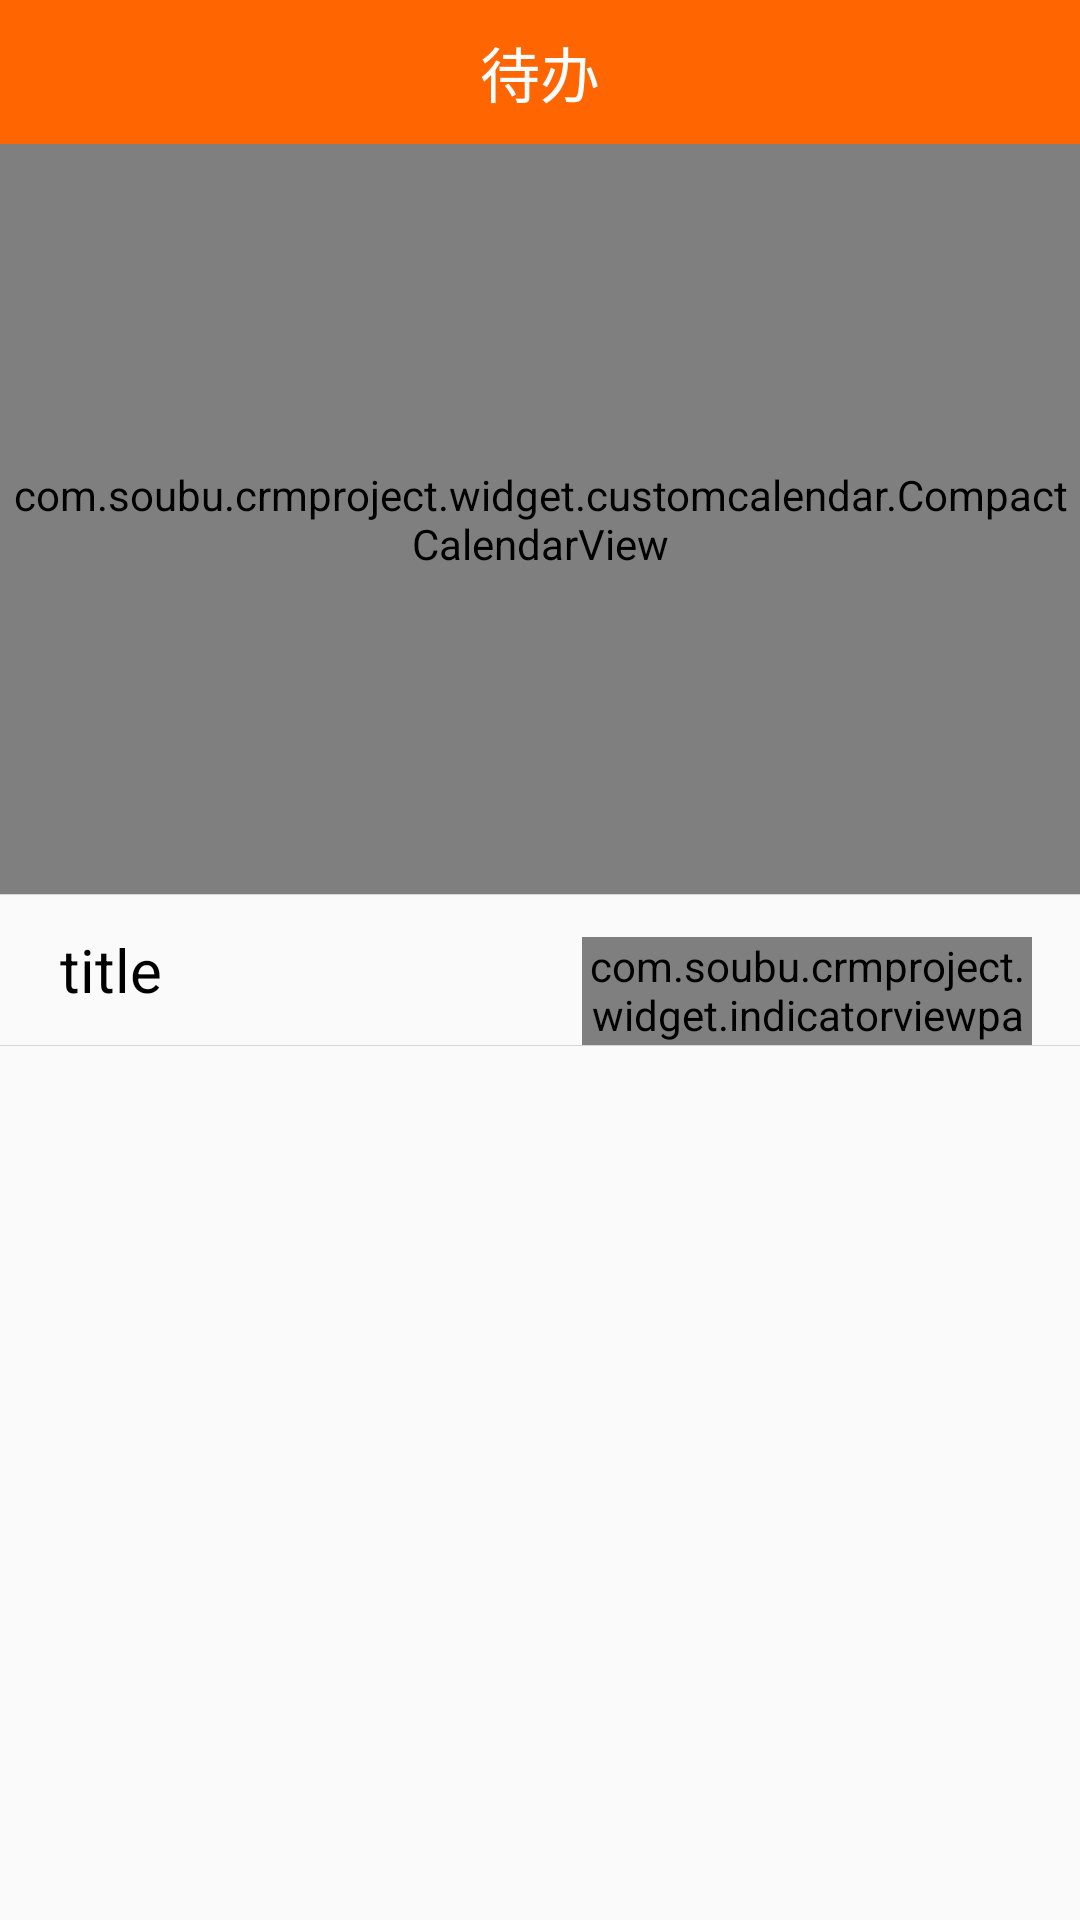

Layout XML and referenced resources for this Android screen:
<!-- AndroidManifest.xml: application theme AppTheme -->
<!-- res/layout/fragment_todo.xml -->
<?xml version="1.0" encoding="utf-8"?>
<LinearLayout xmlns:android="http://schemas.android.com/apk/res/android"
    android:orientation="vertical" android:layout_width="match_parent"
    android:layout_height="match_parent">
    <android.support.v7.widget.Toolbar
        android:id="@+id/toolbar"
        android:layout_width="match_parent"
        android:layout_height="?attr/actionBarSize"
        android:background="?attr/colorPrimary" >
        <TextView
            android:id="@+id/toolbar_title"
            android:layout_width="wrap_content"
            android:layout_height="wrap_content"
            android:text="@string/todo"
            android:layout_gravity="center"
            android:textSize="20sp"
            android:textColor="@android:color/white"/>
    </android.support.v7.widget.Toolbar>

    <com.soubu.crmproject.widget.customcalendar.CompactCalendarView
        xmlns:app="http://schemas.android.com/apk/res-auto"
        android:id="@+id/ccv_calendar"
        android:layout_width="fill_parent"
        android:layout_height="250dp"
        app:compactCalendarTargetHeight="250dp"
        app:compactCalendarTextSize="12sp"
        app:compactCalendarBackgroundColor="@android:color/transparent"
        app:compactCalendarSelectedTextColor="#fff"
        app:compactCalendarTextColor="@android:color/black"
        app:compactCalendarCurrentSelectedDayBackgroundColor="@android:color/holo_blue_light"
        app:compactCalendarCurrentDayBackgroundColor="@android:color/holo_orange_dark"
        />
    <View
        android:layout_width="match_parent"
        android:layout_height="0.1dp"
        android:background="#D6D6D6"
        />
    <RelativeLayout
        android:layout_width="match_parent"
        android:layout_height="50dp"
        android:layout_gravity="top"
        android:orientation="horizontal">

        <TextView
            android:id="@+id/tv_title"
            android:layout_width="wrap_content"
            android:layout_height="wrap_content"
            android:textSize="20sp"
            android:layout_centerVertical="true"
            android:layout_marginLeft="20dp"
            android:textColor="@android:color/black"
            android:text="title" />

        <com.soubu.crmproject.widget.indicatorviewpager.FixedIndicatorView
            android:id="@+id/fiv_indicator"
            android:layout_alignParentRight="true"
            android:layout_marginRight="16dp"
            android:layout_alignParentBottom="true"
            android:layout_width="150dp"
            android:layout_height="36dp" />
    </RelativeLayout>
    <View
        android:layout_width="match_parent"
        android:layout_height="0.1dp"
        android:background="#D6D6D6"
        />
    <android.support.v4.view.ViewPager
        android:id="@+id/vp_content"
        android:layout_width="match_parent"
        android:layout_height="match_parent"/>
</LinearLayout>
<!-- resources referenced by this layout -->
<resources>
  <string name="todo">待办</string>
  <style name="AppTheme" parent="Theme.AppCompat.Light.DarkActionBar">
          
          <item name="colorPrimary">@color/colorPrimary</item>
          <item name="colorPrimaryDark">@color/colorPrimaryDark</item>
          <item name="colorAccent">@color/colorAccent</item>
          <item name="windowActionBar">false</item>
          <item name="windowNoTitle">true</item>
          <item name="toolbarStyle">@style/ClubToolbar</item>
          <item name="actionBarSize">48dip</item>
          
          
          <item name="textAppearanceLargePopupMenu">@style/myPopupMenuTextAppearanceLarge</item>
          <item name="android:textAppearanceLargePopupMenu">@style/myPopupMenuTextAppearanceLarge</item>
  
          <item name="textAppearanceSmallPopupMenu">@style/myPopupMenuTextAppearanceSmall</item>
          <item name="android:textAppearanceSmallPopupMenu">@style/myPopupMenuTextAppearanceSmall</item>
  
  
      </style>
  <color name="colorPrimary">#ff6500</color>
  <color name="colorPrimaryDark">#000000</color>
  <color name="colorAccent">#ff6500</color>
  <style name="ClubToolbar" parent="Widget.AppCompat.Toolbar">
          
          <item name="contentInsetStart">0dp</item>
          <item name="contentInsetEnd">0dp</item>
      </style>
  <style name="myPopupMenuTextAppearanceLarge" parent="@style/TextAppearance.AppCompat.Light.Widget.PopupMenu.Large">
          <item name="android:textColor">@color/title_black</item>
      </style>
  <style name="myPopupMenuTextAppearanceSmall" parent="@style/TextAppearance.AppCompat.Light.Widget.PopupMenu.Small">
          <item name="android:textColor">@color/title_black</item>
      </style>
  <color name="title_black">#333333</color>
</resources>
